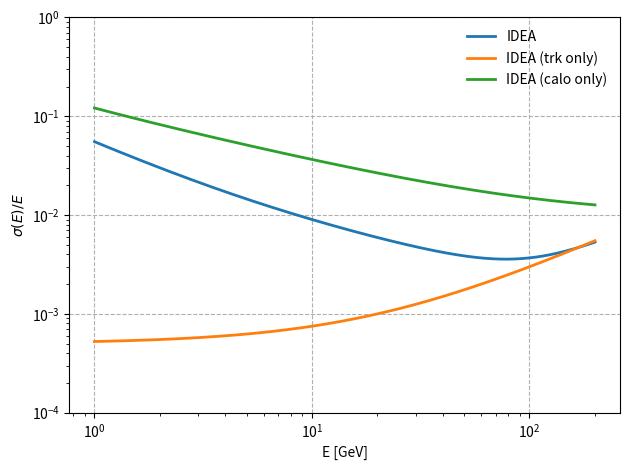
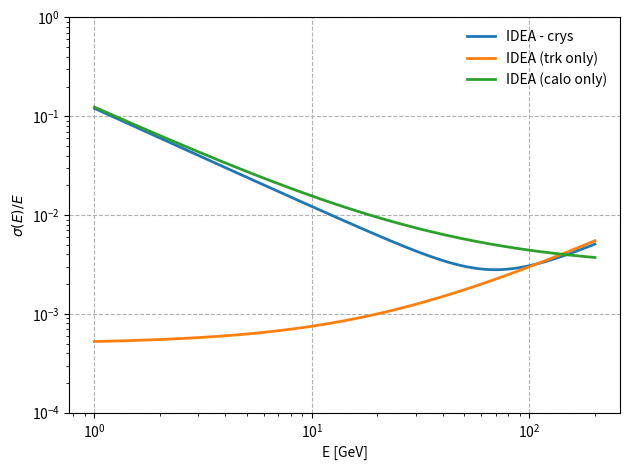
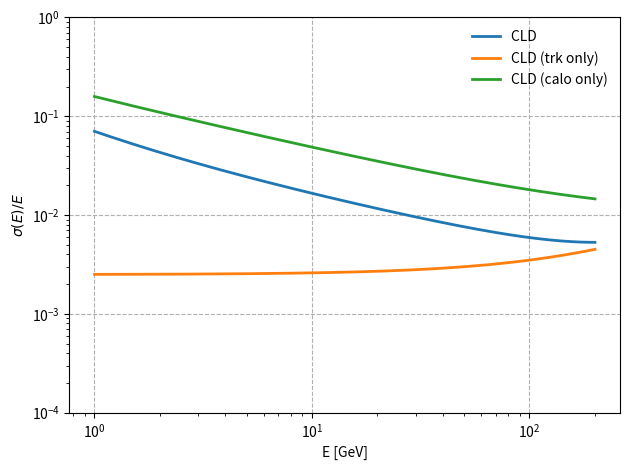
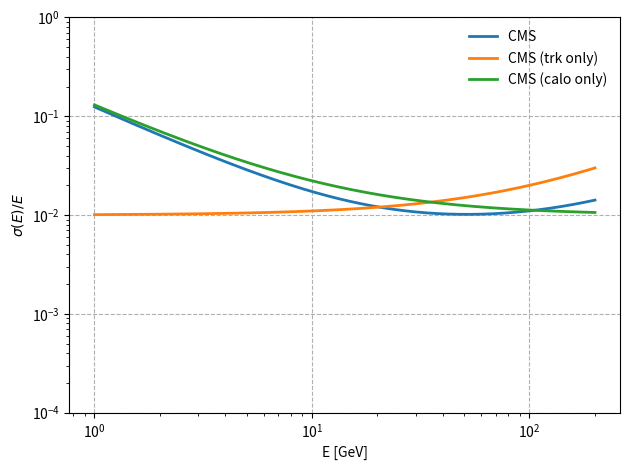
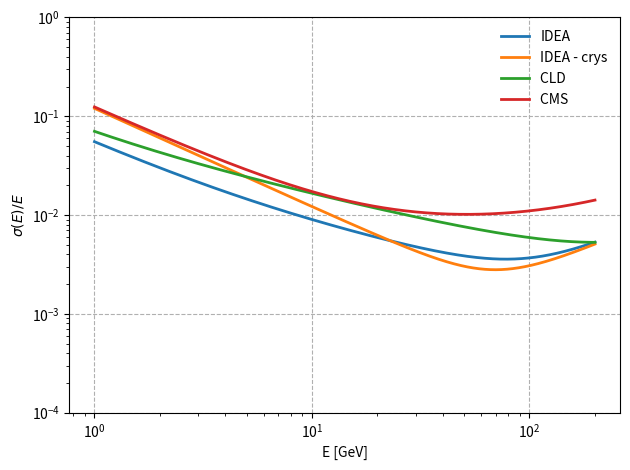

The matplotlib source for these figures, in order:
import matplotlib.pyplot as plt
import numpy as np


def rel_reso_total(e, det):

    a = det.tracker.a
    b = det.tracker.b
    x_x0 = det.tracker.x_x0
    n = det.calo.n
    s = det.calo.s
    c = det.calo.c

    e_brem = e * (1.0 - np.exp(-x_x0))
    e_tr = e - e_brem

    sigma_tr = a * e_tr ** 2 + b * e_tr
    sigma_calo = np.sqrt(n ** 2 + e_brem * s ** 2 + e_brem ** 2 * c ** 2)

    return np.sqrt(sigma_tr ** 2 + sigma_calo ** 2) / e


def rel_reso_trk(e, trk):
    return trk.a * e + trk.b


def rel_reso_calo(e, calo):
    return np.sqrt(calo.n ** 2 / e ** 2 + calo.s ** 2 / e + calo.c ** 2)


def plot_resolutions(resos, name):
    # print(reso_idea_dr)
    fig, ax = plt.subplots()
    for label, vals in resos.items():
        ax.plot(e, vals, lw=2, label=label)

    ax.legend(frameon=False)
    ax.set_xlabel(r"E [GeV]")
    ax.set_ylabel(r"$\sigma(E)/E$")
    ax.grid(linestyle="dashed")
    ax.set_yscale("log")
    ax.set_xscale("log")
    ax.set_ylim(1e-4, 1.0)
    """
    if "ymin" in plot and "ymax" in plot:
        ax.set_ylim(plot["ymin"], plot["ymax"])
    ax.set_xscale("log")

    """
    fig.tight_layout()
    fig.savefig("{}.png".format(name))


class Tracker:
    def __init__(self, a, b, x_x0):
        self.a = a
        self.b = b
        self.x_x0 = x_x0


class Calo:
    def __init__(self, n, s, c):
        self.n = n
        self.s = s
        self.c = c


class Det:
    def __init__(self, tracker, calo):
        self.tracker = tracker
        self.calo = calo


idea_trk = Tracker(2.5e-05, 5.0e-04, 0.047)
cld_trk = Tracker(1.0e-05, 2.5e-03, 0.115)
cms_trk = Tracker(1.0e-04, 0.01, 0.50)

idea_calo = Calo(0.05, 0.11, 0.01)
cld_calo = Calo(0.05, 0.15, 0.01)
cry_calo = Calo(0.12, 0.03, 0.003)
cms_calo = Calo(0.12, 0.05, 0.01)

idea = Det(idea_trk, idea_calo)
idea_cry = Det(idea_trk, cry_calo)
cld = Det(cld_trk, cld_calo)
# cms = Det(cms_trk, cry_calo)
cms = Det(cms_trk, cms_calo)

e = np.arange(1.0, 200.1, 0.1)

reso_idea = rel_reso_total(e, idea)
reso_idea_trk = rel_reso_trk(e, idea.tracker)
reso_idea_calo = rel_reso_calo(e, idea.calo)

reso_idea_cry = rel_reso_total(e, idea_cry)
reso_idea_trk = rel_reso_trk(e, idea_cry.tracker)
reso_idea_cry_calo = rel_reso_calo(e, idea_cry.calo)

reso_cld = rel_reso_total(e, cld)
reso_cld_trk = rel_reso_trk(e, cld.tracker)
reso_cld_calo = rel_reso_calo(e, cld.calo)

reso_cms = rel_reso_total(e, cms)
reso_cms_trk = rel_reso_trk(e, cms.tracker)
reso_cms_calo = rel_reso_calo(e, cms.calo)


resolutions_idea = {
    "IDEA": reso_idea,
    "IDEA (trk only)": reso_idea_trk,
    "IDEA (calo only)": reso_idea_calo,
}

resolutions_idea_cry = {
    "IDEA - crys": reso_idea_cry,
    "IDEA (trk only)": reso_idea_trk,
    "IDEA (calo only)": reso_idea_cry_calo,
}

resolutions_cld = {
    "CLD ": reso_cld,
    "CLD (trk only)": reso_cld_trk,
    "CLD (calo only)": reso_cld_calo,
}

resolutions_cms = {
    "CMS ": reso_cms,
    "CMS (trk only)": reso_cms_trk,
    "CMS (calo only)": reso_cms_calo,
}


resolutions_all = {
    "IDEA": reso_idea,
    "IDEA - crys": reso_idea_cry,
    "CLD ": reso_cld,
    "CMS ": reso_cms,
}


plot_resolutions(resolutions_idea, "brem_idea")
plot_resolutions(resolutions_idea_cry, "brem_idea_cry")
plot_resolutions(resolutions_cld, "brem_cld")
plot_resolutions(resolutions_cms, "brem_cms")
plot_resolutions(resolutions_all, "brem_all")
